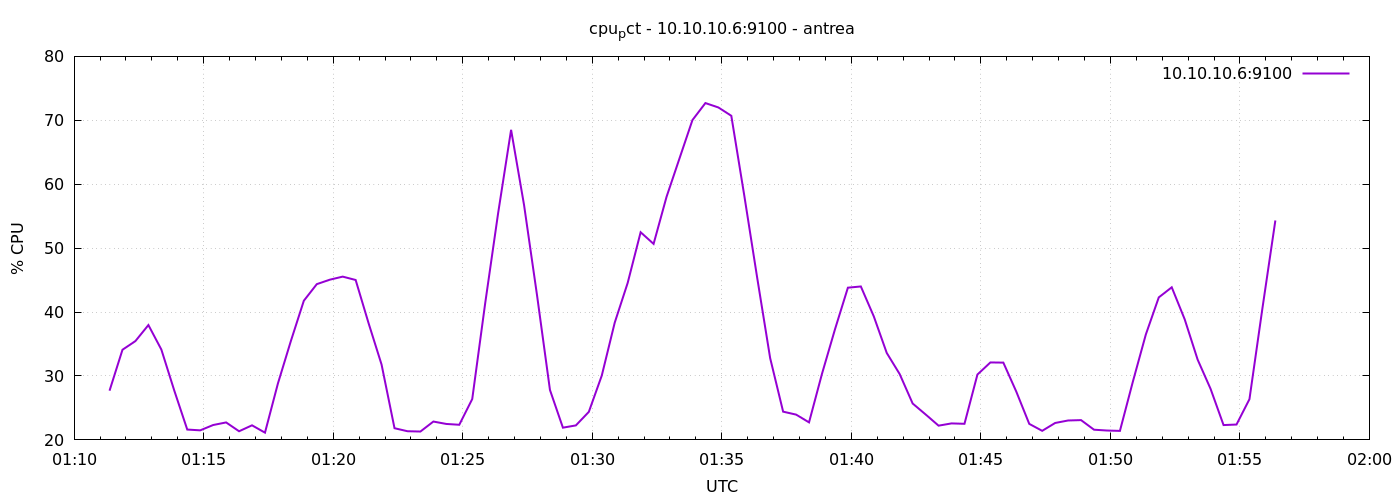

Source data for this figure (header and first rows):
1777165882	27.697934226691366
1777165912	34.1
1777165942	35.47
1777165972	37.97
1777166002	34.14
1777166032	27.7
1777166062	21.62
1777166092	21.5
1777166122	22.33
1777166152	22.73
1777166182	21.35
1777166212	22.28
1777166242	21.13
1777166272	28.83
1777166302	35.48
1777166332	41.77
1777166362	44.37
1777166392	45.06
1777166422	45.54
1777166452	45.02
1777166482	38.24
1777166512	31.79
1777166542	21.83
1777166572	21.36
1777166602	21.31
1777166632	22.87
1777166662	22.5
1777166692	22.37
1777166722	26.39
1777166752	41.38
1777166782	55.5
1777166812	68.51
1777166842	56.75
1777166872	42.66
1777166902	27.81
1777166932	21.91
1777166962	22.27
1777166992	24.39
1777167022	30.06
1777167052	38.34
1777167082	44.56
1777167112	52.49
1777167142	50.66
1777167172	58.02
1777167202	64.04
1777167232	70.04
1777167262	72.7
1777167292	72.01
1777167322	70.7
1777167352	58.24
1777167382	45.34
1777167412	32.78
1777167442	24.42
1777167472	23.96
1777167502	22.74
1777167532	30.34
1777167562	37.28
1777167592	43.81
1777167622	44
1777167652	39.32
1777167682	33.6
... 30 more rows
